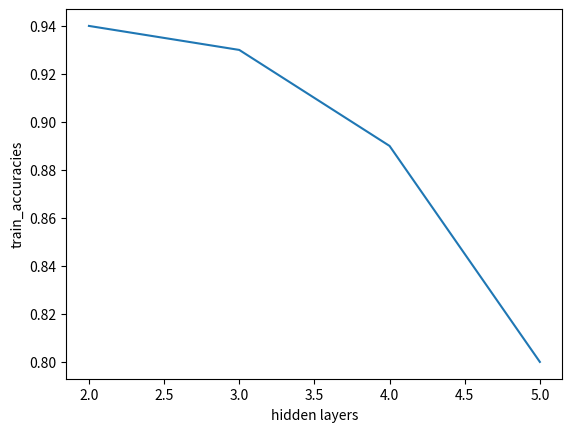
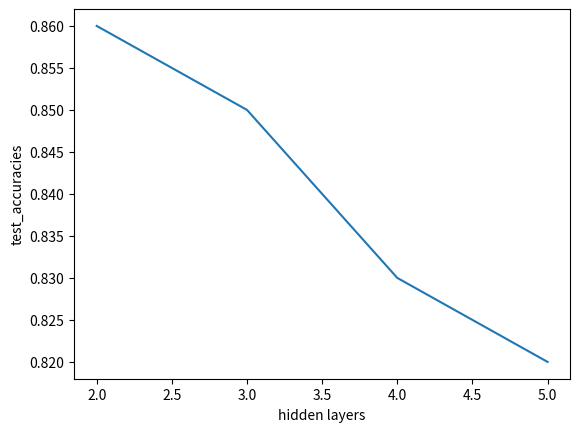

Here is the Python script that generated these plots, in order:
import matplotlib.pyplot as plt

x = [2,3,4,5]
train = [0.94,0.93,0.89,0.80]
test = [0.86,0.85,0.83,0.82]

plt.figure()
plt.plot(x,train)
plt.xlabel('hidden layers')
plt.ylabel('train_accuracies')
plt.savefig('e3_sigmoid.png')

plt.figure()
plt.plot(x,test)
plt.xlabel('hidden layers')
plt.ylabel('test_accuracies')
plt.savefig('e4_sigmoid.png')